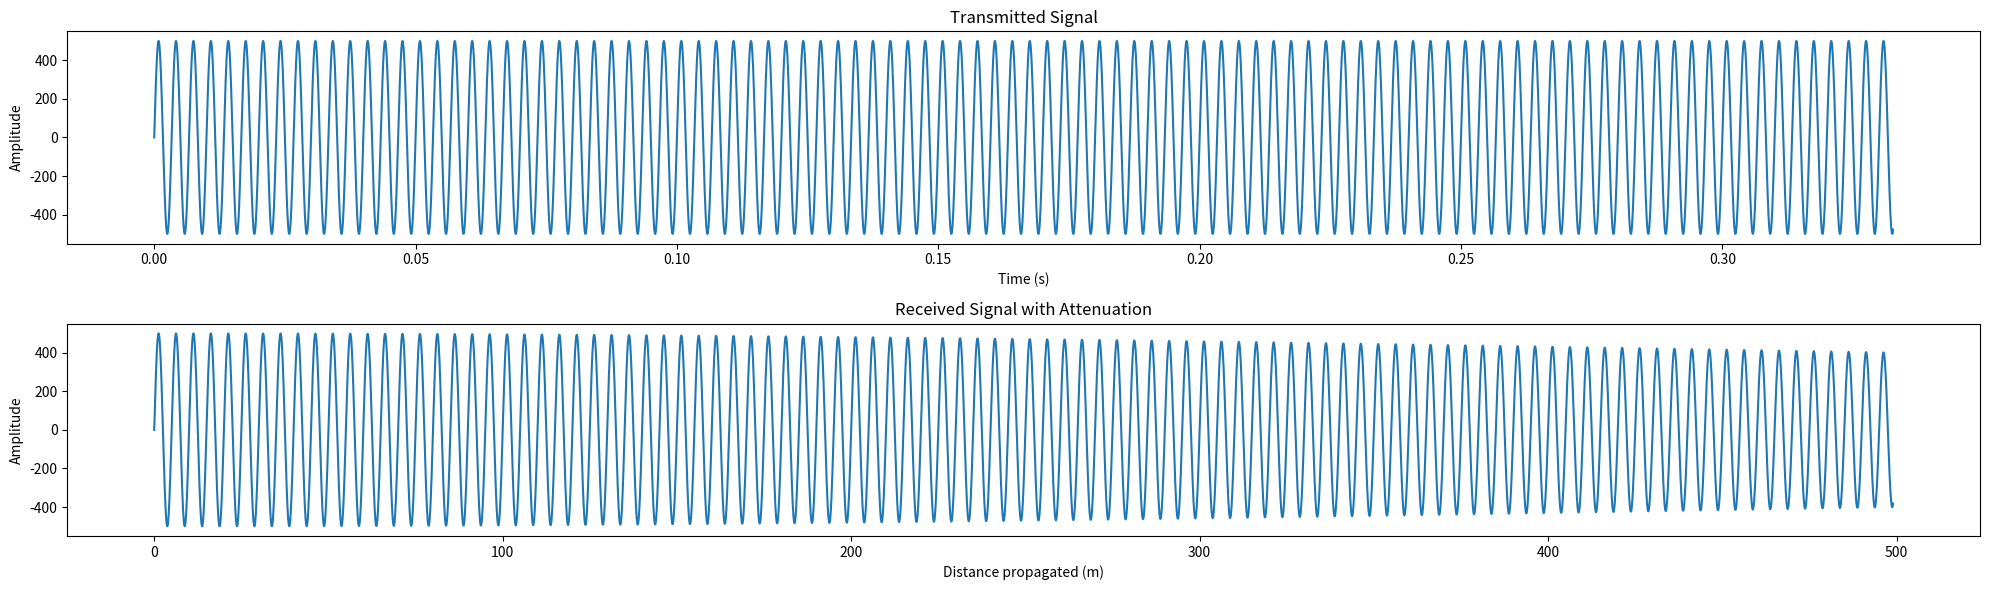
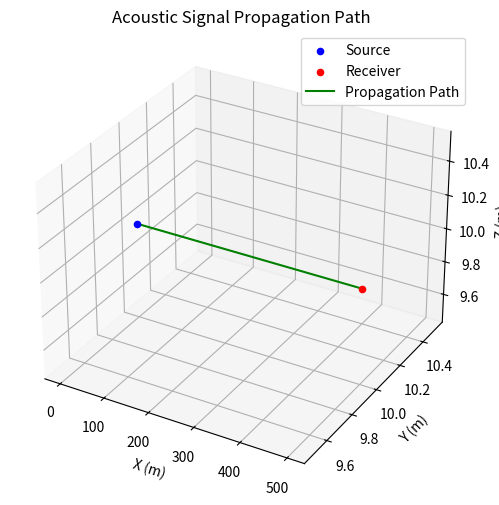

Reproduce these figures in Python, in order.
import numpy as np
import matplotlib.pyplot as plt
from mpl_toolkits.mplot3d import Axes3D
import math
import random

######################################## Functions defined ##########################################

def pathloss(frequency, distance, depth , temperature=30.0, salinity=35.0, geometric_spread = 2):
    """
    Calculate the acoustic attenuation in seawater using the Fisher & Simmons model.

    Even though the Fisher & Simmons model allows us to
    model the effects of varying depth, for the model to hold true
    this depth should not be greater than 8km. Furthermore, there
    is a restriction that water salinity must be restricted to the
    global observed average of 35 ppt and the acidy level to a pH
    value of 8.
    Taking into account these restrictions we plot the absoprtion
    coefficient as predicted by the Fisher & Simmons model

    The coefficients A1, A2 and A3 represent the effects
    of temperature on signal absorption, while P1, P2 and P3
    represent the effects of depth and f1 and f2 represent the
    relaxation frequencies introduced due to the absorption caused
    by boric acid and magnesium sulphate
    Returns:
    - attenuation (float): Attenuation in dB.
    """

    # Constants for the Fisher & Simmons model
    l = distance/1000            #killometers
    f = frequency/1000           #kHz
    d = depth/1000               #kilometers meters
    t = temperature         #degree Celsius
    k = geometric_spread    #constant
    a1 = 1.03e-8 + (2.36e-10)*t - (5.22e-12)*t**2               
    a2 = 5.62e-8 + (7.52e-10)*t
    a3 = (55.9 - 2.37*t + (4.77e-2)*t**2 - (3.48e-4)*t**3)*10**(-15)
    f1 = (1.32e3)*(t + 273.1)*math.e**(-1700/(t + 273.1))
    f2 = (1.55e7)*(t + 273.1)*math.e**(-3052/(t + 273.1))
    p1 = 1
    p2 = 1 - (10.3e-5)*d + (3.7e-9)*d**2
    p3 = 1 - (3.84e-5)*d + (7.57e-10)*d**2
    # Calculating absorption for frequency component based on temperature
    # depth and frequency
    frequency_absorption = (a1*p1*f1*f**2/(f1**2+f**2) + a2*p2*f2*f**2/(f2**2+f**2) + a3*p3*f**2)
    
    # Calculating pathloss using Fisher & Simmons model in db/m
    # pathloss = math.exp((k*10*math.log(l)+l*frequency_absorption)/10)
    pathloss = l**(k) * math.exp((l * frequency_absorption)/10)

    return 1+pathloss

def ambient_noise(freq):
    '''
    The
    four sources for ambient noise are turbulence, shipping, waves
    and thermal noise
    
    Each type of noise becomes
    dominant within a certain range of frequencies; turbulence
    noise has an effect in very low frequencies with f < 10 Hz.
    Shipping noise is most prominent in the frequency range of 10
    Hz > f > 100 Hz the shipping factor s represents the amount
    of activity with 0 being none and 1 being very heavy activity.
    In most cases moderate shipping activity can be modelled
    using s = 0.5. Noise caused by wind-driven waves is most
    dominant in the 100 Hz < f < 100kHz  range while thermal
    noise is only effective when f>100 kHz.
    
     Surface motion, caused by wind-driven waves (w is the wind speed in m/s) is the major factor contributing to the noise in the frequency region 100 Hz -
    100 kHz (which is the operating region used by the majority of acoustic systems)
    averge wind speed over the water surface w= 4.47 m/s
    '''
    w = 4.47
    noise = 10**((50+7.5*w**(0.5)+20*math.log(freq)-40*math.log(freq+0.4))/10)
    return noise 

def gradient_decay():
    global initial
    while(initial > 0.05):
        initial -= 0.004
        return initial

def distance_3D(point_from, point_to):
    distance = np.sqrt((point_from[0] - point_to[0])**2 +
                   (point_from[1] - point_to[1])**2 +
                   (point_from[2] - point_to[2])**2)
    return distance

def depth_calc(point_from, point_to):
    depth = np.sqrt((point_from[2] - point_to[2])**2)
    return depth

#####################################################################################################

# Constants
initial = 1.0
tank_length = 500  # Horizontal length of the tank in meters (adjusted)
tank_breadth = 100  # Breadth of the tank in meters (adjusted)
tank_depth = 100    # Depth of the tank in meters (adjusted)
sound_speed = 1500  # Speed of sound in water in m/s
sampling_rate = 45000  # Sample rate in Hz
simulation_duration = 0.5  # Simulation duration in seconds
tx_freq = 300  # Hz transmitter frequency (adjusted)
noise_amplifier = 1  # Ambient noise amplifier
step = 100  # samples to subdivide

# Source and receiver positions (adjusted to fit the grid)
source_position = (1, 10, 10)  # (x, y, z) in meters
receiver_position = (500, 10, 10)  # (x, y, z) in meters

# Define grid dimensions
x_min, x_max = 0, tank_length  # Define your x-axis boundaries
y_min, y_max = 0, tank_breadth  # Define your y-axis boundaries
z_min, z_max = 0, tank_depth   # Define your z-axis boundaries

# Define grid resolution
x_resolution = 1        # Adjust based on your needs
y_resolution = 1
z_resolution = 1

# Create a 3D grid
x = np.arange(x_min, x_max, x_resolution)
y = np.arange(y_min, y_max, y_resolution)
z = np.arange(z_min, z_max, z_resolution)

# Create a mesh grid
X, Y, Z = np.meshgrid(x, y, z)

# Calculate the distance between the source and receiver
distance = distance_3D(source_position, receiver_position)

# Calculate the time it takes for sound to travel from source to receiver
transit_time = distance / sound_speed

# Create a time vector
time = np.arange(0.0, transit_time, 1 / (sound_speed * step))
distance_coordinates = []
for t in time:
    distance_coordinates.append(t * sound_speed)

# Generate a simple signal to simulate the source
received_signal = []
source_signal = []

# Simulate the propagation of the signal through the water with attenuation
for t in time:
    source_pulse = 500 * np.sin(2 * np.pi * tx_freq * t)
    source_signal.append(source_pulse)
    absorption = pathloss(tx_freq, t * sound_speed, depth_calc(source_position, receiver_position))
    noise_amp = ambient_noise(tx_freq)
    print(f"absorption = {1 - (1 / absorption)} % & distance covered {t * sound_speed} m")
    external_noise = random.uniform(noise_amplifier * -noise_amp, noise_amplifier * noise_amp)
    received_signal.append(source_pulse * (1 / absorption) + external_noise)

# Create an array of sound speed values for color mapping
# You can use other properties as well if needed
sound_speed_values = np.full_like(X, sound_speed)

# Plot the transmitted and received signals
plt.figure(figsize=(20, 6))
plt.subplot(2, 1, 1)
plt.plot(time, source_signal)
plt.title('Transmitted Signal')
plt.xlabel('Time (s)')
plt.ylabel('Amplitude')

plt.subplot(2, 1, 2)
plt.plot(distance_coordinates, received_signal)
plt.title('Received Signal with Attenuation')
plt.xlabel('Distance propagated (m)')
plt.ylabel('Amplitude')

plt.tight_layout()

# Create a 3D plot to show the propagation path
fig = plt.figure(figsize=(8, 6))
ax = fig.add_subplot(111, projection='3d')

# Plot source and receiver positions
ax.scatter(source_position[0], source_position[1], source_position[2], c='b', marker='o', label='Source')
ax.scatter(receiver_position[0], receiver_position[1], receiver_position[2], c='r', marker='o', label='Receiver')

# Calculate intermediate positions along the propagation path
num_points = 100
x_path = np.linspace(source_position[0], receiver_position[0], num_points)
y_path = np.linspace(source_position[1], receiver_position[1], num_points)
z_path = np.linspace(source_position[2], receiver_position[2], num_points)

# Plot the propagation path
ax.plot(x_path, y_path, z_path, c='g', label='Propagation Path')

ax.set_xlabel('X (m)')
ax.set_ylabel('Y (m)')
ax.set_zlabel('Z (m)')
ax.set_title('Acoustic Signal Propagation Path')
ax.legend()

# Visualize sound speed at grid points in the 3D grid
# sc = ax.scatter(X, Y, Z, c=sound_speed_values, cmap='viridis', marker='.')
# cbar = plt.colorbar(sc)
# cbar.set_label('Sound Speed (m/s)')

plt.show()